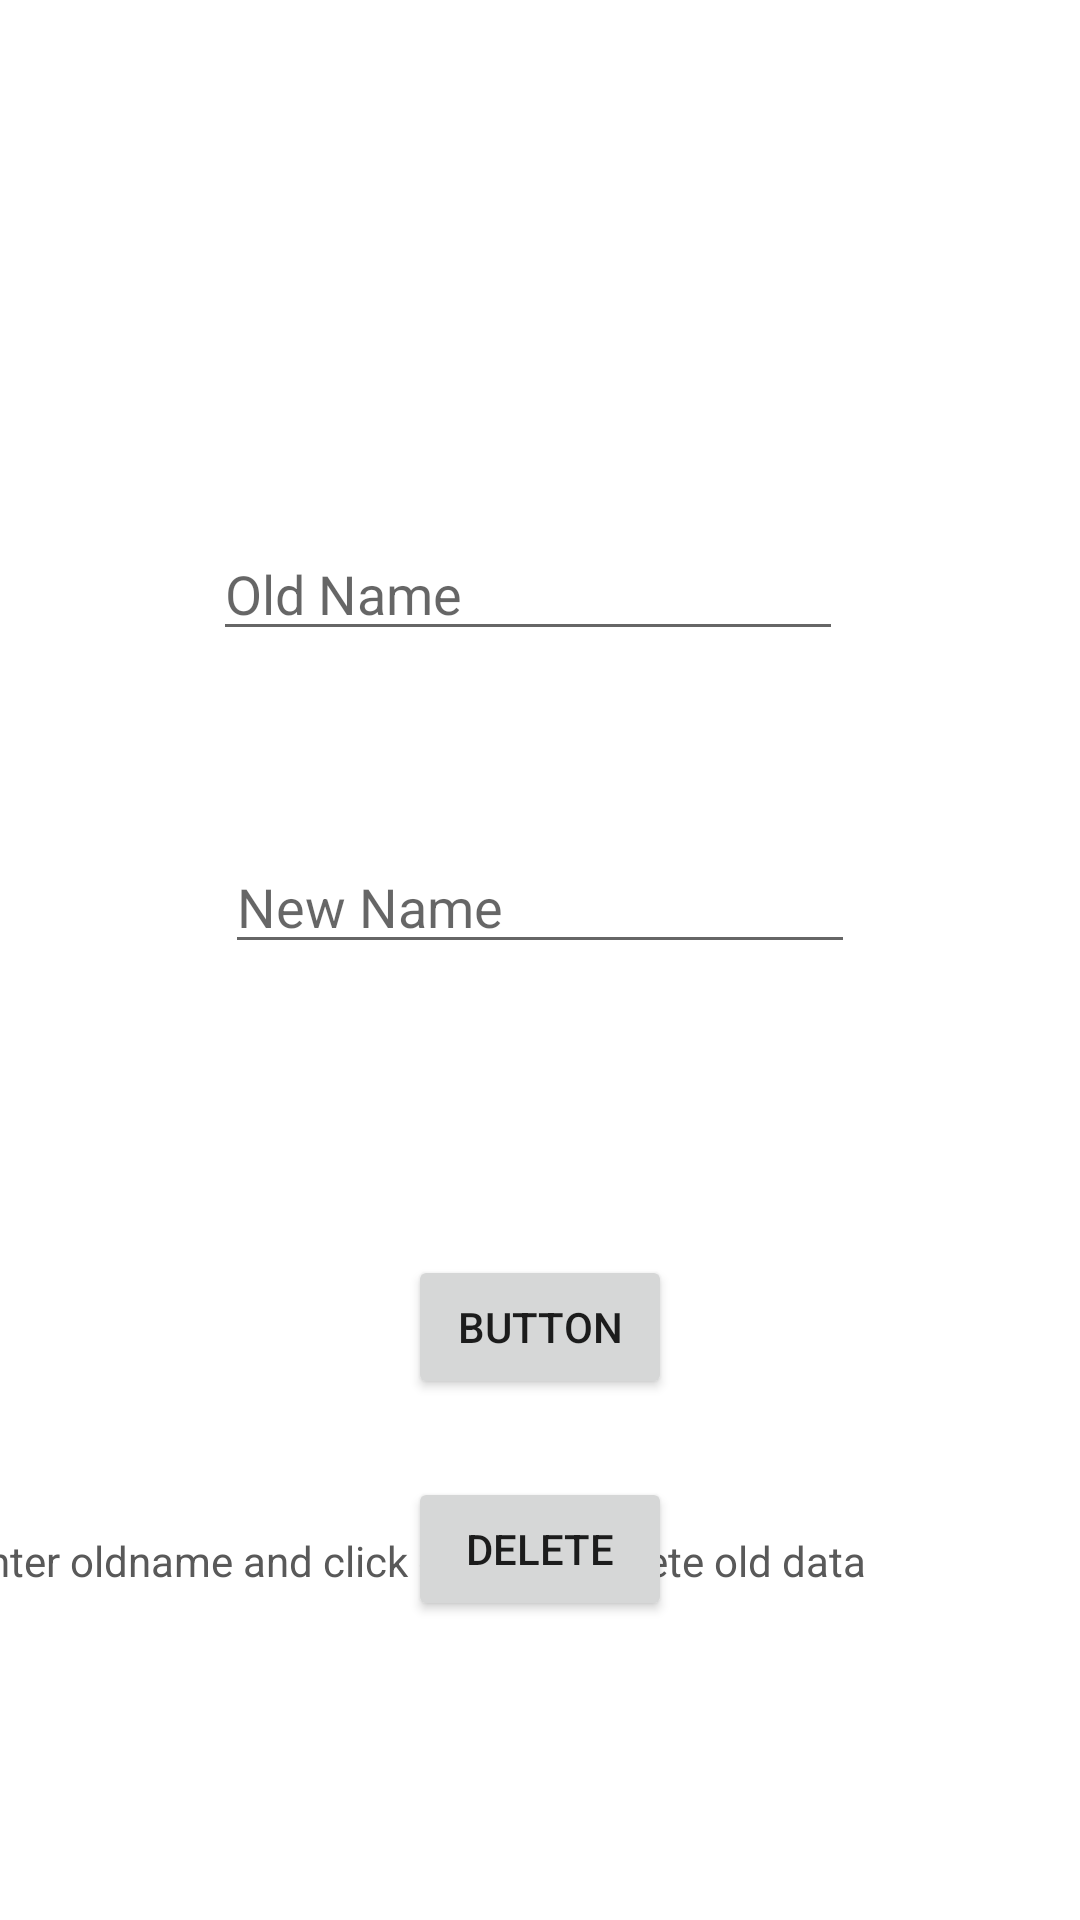

Reconstruct the res/layout file that produces this screen, plus the resources it refers to.
<!-- AndroidManifest.xml: application theme Theme.StudentData -->
<!-- res/layout/activity_update.xml -->
<?xml version="1.0" encoding="utf-8"?>
<androidx.constraintlayout.widget.ConstraintLayout xmlns:android="http://schemas.android.com/apk/res/android"
    xmlns:app="http://schemas.android.com/apk/res-auto"
    xmlns:tools="http://schemas.android.com/tools"
    android:layout_width="match_parent"
    android:layout_height="match_parent"
    tools:context=".UpdateActivity">

    <EditText
        android:id="@+id/ed1u"
        android:layout_width="wrap_content"
        android:layout_height="wrap_content"
        android:layout_marginEnd="4dp"
        android:layout_marginBottom="63dp"
        android:ems="10"
        android:hint="Old Name"
        android:inputType="textPersonName"
        app:layout_constraintBottom_toTopOf="@+id/ed2u"
        app:layout_constraintEnd_toEndOf="@+id/ed2u" />

    <EditText
        android:id="@+id/ed2u"
        android:layout_width="wrap_content"
        android:layout_height="wrap_content"
        android:layout_marginTop="280dp"
        android:ems="10"
        android:hint="New Name"
        android:inputType="textPersonName"
        app:layout_constraintEnd_toEndOf="parent"
        app:layout_constraintStart_toStartOf="parent"
        app:layout_constraintTop_toTopOf="parent" />

    <Button
        android:id="@+id/button"
        android:layout_width="wrap_content"
        android:layout_height="wrap_content"
        android:layout_marginTop="97dp"
        android:text="Button"
        app:layout_constraintEnd_toEndOf="parent"
        app:layout_constraintStart_toStartOf="parent"
        app:layout_constraintTop_toBottomOf="@+id/ed2u" />

    <Button
        android:id="@+id/deleteb"
        android:layout_width="wrap_content"
        android:layout_height="wrap_content"
        android:layout_marginTop="26dp"
        android:text="Delete"
        app:layout_constraintStart_toStartOf="@+id/button"
        app:layout_constraintTop_toBottomOf="@+id/button" />

    <TextView
        android:id="@+id/textView"
        android:layout_width="386dp"
        android:layout_height="35dp"
        android:text="Enter oldname and click delete to delete old data"
        app:layout_constraintBottom_toBottomOf="parent"
        app:layout_constraintEnd_toEndOf="parent"
        android:textColor="#595959"
        app:layout_constraintHorizontal_bias="0.498"
        app:layout_constraintStart_toStartOf="parent"
        app:layout_constraintTop_toTopOf="parent"
        app:layout_constraintVertical_bias="0.844" />
</androidx.constraintlayout.widget.ConstraintLayout>
<!-- resources referenced by this layout -->
<resources>
  <style name="Theme.StudentData" parent="Theme.MaterialComponents.DayNight.DarkActionBar">
          
          <item name="colorPrimary">@color/purple_500</item>
          <item name="colorPrimaryVariant">@color/purple_700</item>
          <item name="colorOnPrimary">@color/white</item>
          
          <item name="colorSecondary">@color/teal_200</item>
          <item name="colorSecondaryVariant">@color/teal_700</item>
          <item name="colorOnSecondary">@color/black</item>
          
          <item name="android:statusBarColor">?attr/colorPrimaryVariant</item>
          
      </style>
  <!-- not gathered from this repository: default colours our renderer supplied (Android Studio template values) -->
  <color name="purple_500">#FF6200EE</color>
  <color name="purple_700">#FF3700B3</color>
  <color name="teal_200">#FF03DAC5</color>
  <color name="teal_700">#FF018786</color>
  <color name="black">#FF000000</color>
  <color name="white">#FFFFFFFF</color>
</resources>
